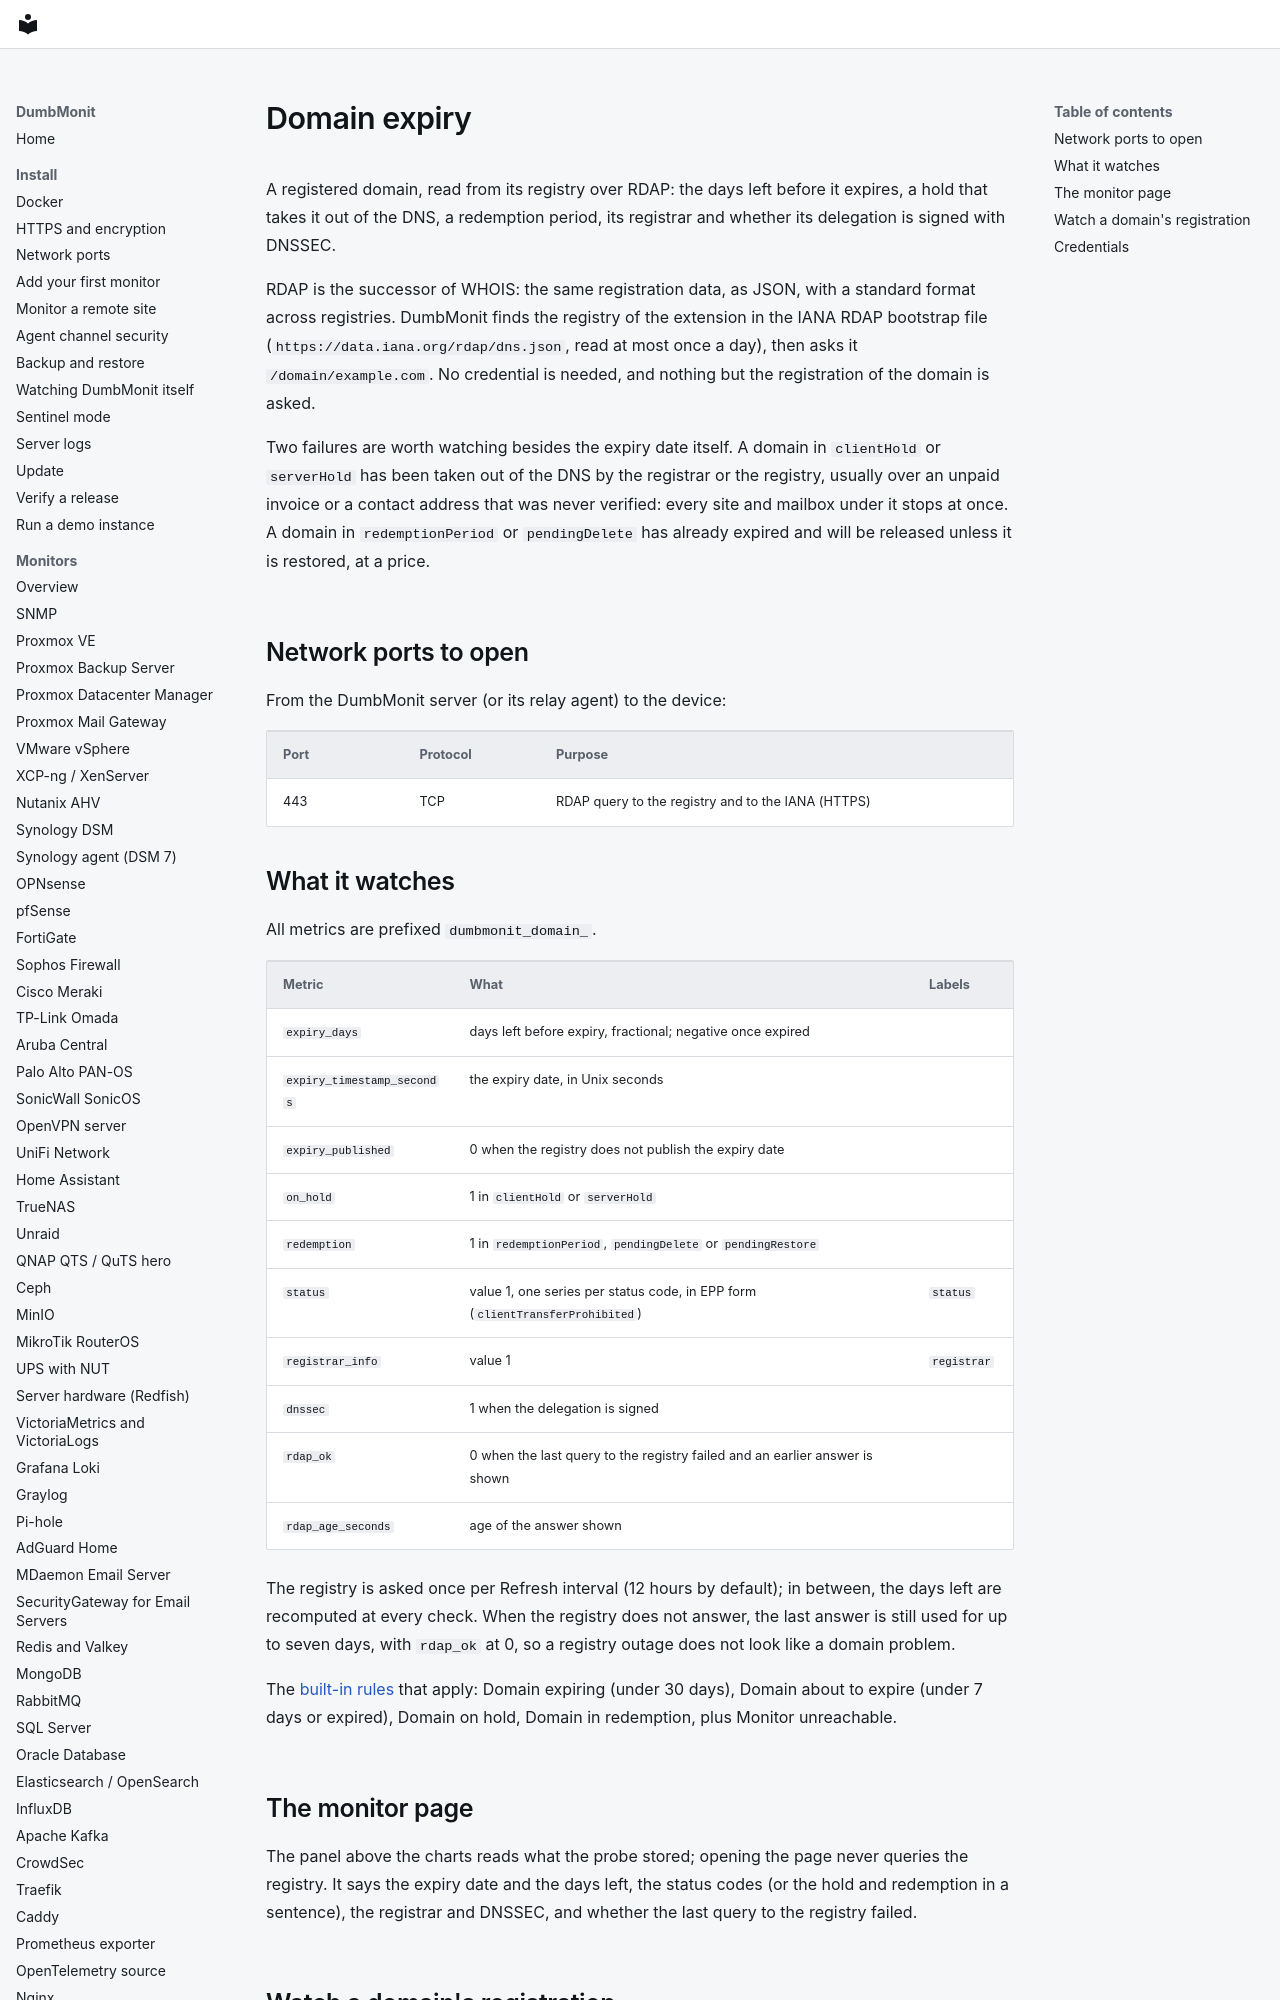

repository: laupernoe/dumbmonit · page: devices/domain/index.html · generator: mkdocs

# Domain expiry

A registered domain, read from its registry over RDAP: the days left before it
expires, a hold that takes it out of the DNS, a redemption period, its
registrar and whether its delegation is signed with DNSSEC.

RDAP is the successor of WHOIS: the same registration data, as JSON, with a
standard format across registries. DumbMonit finds the registry of the
extension in the IANA RDAP bootstrap file
(`https://data.iana.org/rdap/dns.json`, read at most once a day), then asks it
`/domain/example.com`. No credential is needed, and nothing but the
registration of the domain is asked.

Two failures are worth watching besides the expiry date itself. A domain in
`clientHold` or `serverHold` has been taken out of the DNS by the registrar or
the registry, usually over an unpaid invoice or a contact address that was
never verified: every site and mailbox under it stops at once. A domain in
`redemptionPeriod` or `pendingDelete` has already expired and will be
released unless it is restored, at a price.

## Network ports to open

From the DumbMonit server (or its relay agent) to the device:

| Port | Protocol | Purpose |
|---|---|---|
| 443 | TCP | RDAP query to the registry and to the IANA (HTTPS) |
